Photos from the image-classification dataset "supervised_split" in the GitHub repository DongCiLu/BioGAN. Its 2 classes are: non rosette, rosette.

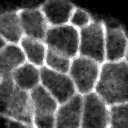
Label: non rosette

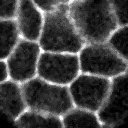
Label: non rosette

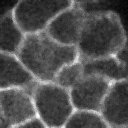
Label: non rosette

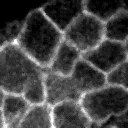
Label: non rosette

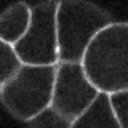
Label: non rosette

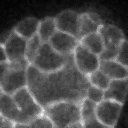
Label: rosette
